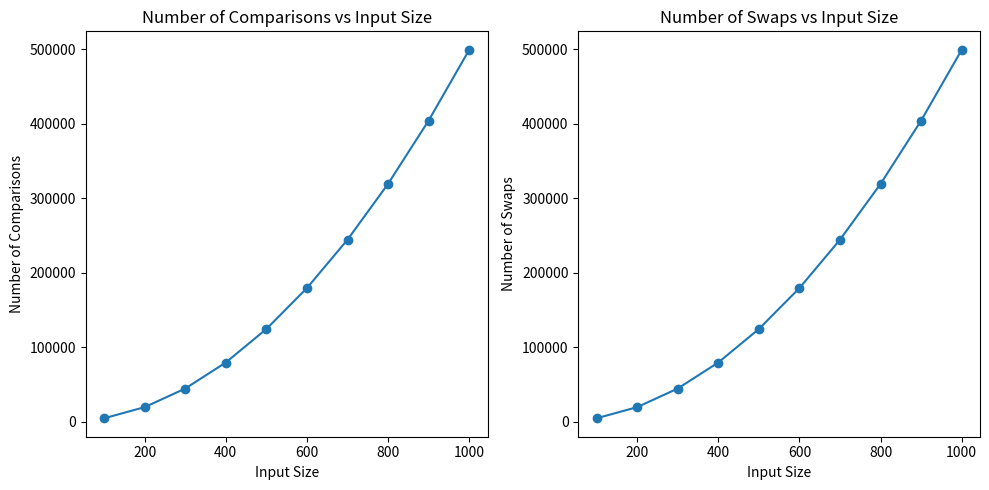

Write Python code to recreate this figure.
import matplotlib.pyplot as plt
import sys 
sys.setrecursionlimit(20000)

def bubbleSort(a):
    numComparisons = 0
    numSwaps = 0
    k = len(a)
    for i in range(k):
        for n in range(0, k-i-1):
            numComparisons += 1
            if a[n] > a[n+1]:
                a[n], a[n+1] = a[n+1], a[n]
                numSwaps += 1
    return numComparisons, numSwaps

def bubbleSort(a):
    numComparisons = 0
    numSwaps = 0
    k = len(a)
    for i in range(k):
        for n in range(0, k-i-1):
            numComparisons += 1
            if a[n] > a[n+1]:
                a[n], a[n+1] = a[n+1], a[n]
                numSwaps += 1
    return numComparisons, numSwaps

# Example input:
#intArray = [63, 39, 78, 26, 12, 40, 90]
#comparisons, swaps = bubbleSort(intArray)
#print("Array after sorting:", intArray)
#print("Number of comparisons:", comparisons)
#print("Number of swaps:", swaps)


def generate_inputs(start, stop, step):
    inputs = []
    for size in range(start, stop, step):
        inputs.append(list(range(size, 0, -1)))  # Reverse ordered input
    return inputs

# Run bubble sort on inputs of increasing size
input_sizes = list(range(100, 1100, 100))
comparisons_list = []
swaps_list = []

for size in input_sizes:
    intArray = list(range(size, 0, -1))  # Reverse ordered input
    comparisons, swaps = bubbleSort(intArray)
    comparisons_list.append(comparisons)
    swaps_list.append(swaps)

# Plotting
plt.figure(figsize=(10, 5))

plt.subplot(1, 2, 1)
plt.plot(input_sizes, comparisons_list, marker='o', linestyle='-')
plt.title('Number of Comparisons vs Input Size')
plt.xlabel('Input Size')
plt.ylabel('Number of Comparisons')

plt.subplot(1, 2, 2)
plt.plot(input_sizes, swaps_list, marker='o', linestyle='-')
plt.title('Number of Swaps vs Input Size')
plt.xlabel('Input Size')
plt.ylabel('Number of Swaps')

plt.tight_layout()
plt.show()


#this code was generated with AI but was significantly modified to be accurate